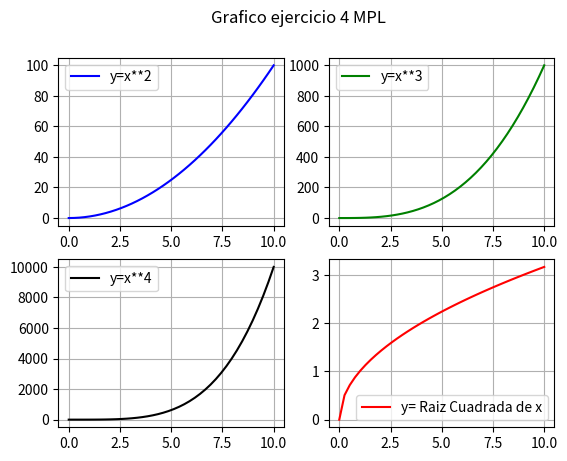

Write the Python code that produced this figure.
# Matplotlib [Python]
# Ejercicios de práctica

# Autor: Inove Coding School
# Version: 2.0

# IMPORTANTE: NO borrar los comentarios
# que aparecen en verde con el hashtag "#"

# Ejercicios de matplotlib
import numpy as np
import matplotlib.pyplot as plt


if __name__ == '__main__':
    print("Bienvenidos a otra clase de Inove con Python")
    print("Line Plot: Figura con múltiples gráficos")

    # NOTA: aproveche los ejemplos "line_plot" y "scatter_plot" de clase

    # Se desea graficar cuatro funciones en una misma figura
    # en cuatros gráficos (axes) distintos. Para el siguiente
    # intervalor de valores de "X":
    x = np.linspace(0, 10, 40)

    # Realizar tres gráficos que representen
    # y1 = x^2 (X al cuadrado)
    # y2 = x^3 (X al cubo)
    # y3 = x^4 (X a la cuarta)
    # y4 = raiz_cuadrada(X)

    # Implementación:
    y1 = x**2
    y2 = x**3
    y3 = x**4
    y4 = np.sqrt(x)

    # Alumnos: Esos cuatro gráficos deben estar colocados
    # en la diposición de 2 filas y 2 columna:
    # ------
    #  graf1 | graf2
    # ------
    #  graf3 | graf4
    # Utilizar add_subplot para lograr este efecto
    # de "2 filas" "2 columna" de gráficos
    # Se debe colocar en la leyenda la función que representa
    # cada gráfico
    # Cada gráfico realizarlo con un color distinto
    # a su elección
    # Colocar una grilla a elección
    # Crear acá su gráfico

    fig = plt.figure()
    fig.suptitle('Grafico ejercicio 4 MPL', fontsize=12)
    
    
    ax1 = fig.add_subplot(2, 2, 1)  
    ax2 = fig.add_subplot(2, 2, 2)  
    ax3 = fig.add_subplot(2, 2, 3)
    ax4 = fig.add_subplot(2, 2, 4)

    ax1.plot(x,y1, c='blue', label='y=x**2')
    ax1.legend()
    ax1.grid()
    
    ax2.plot(x,y2, c='green', label='y=x**3')
    ax2.legend()
    ax2.grid()

    ax3.plot(x,y3, c='black', label='y=x**4')
    ax3.legend()
    ax3.grid()

    ax4.plot(x,y4, c='red', label='y= Raiz Cuadrada de x')
    ax4.legend()
    ax4.grid()

    plt.show()



    print("terminamos")
